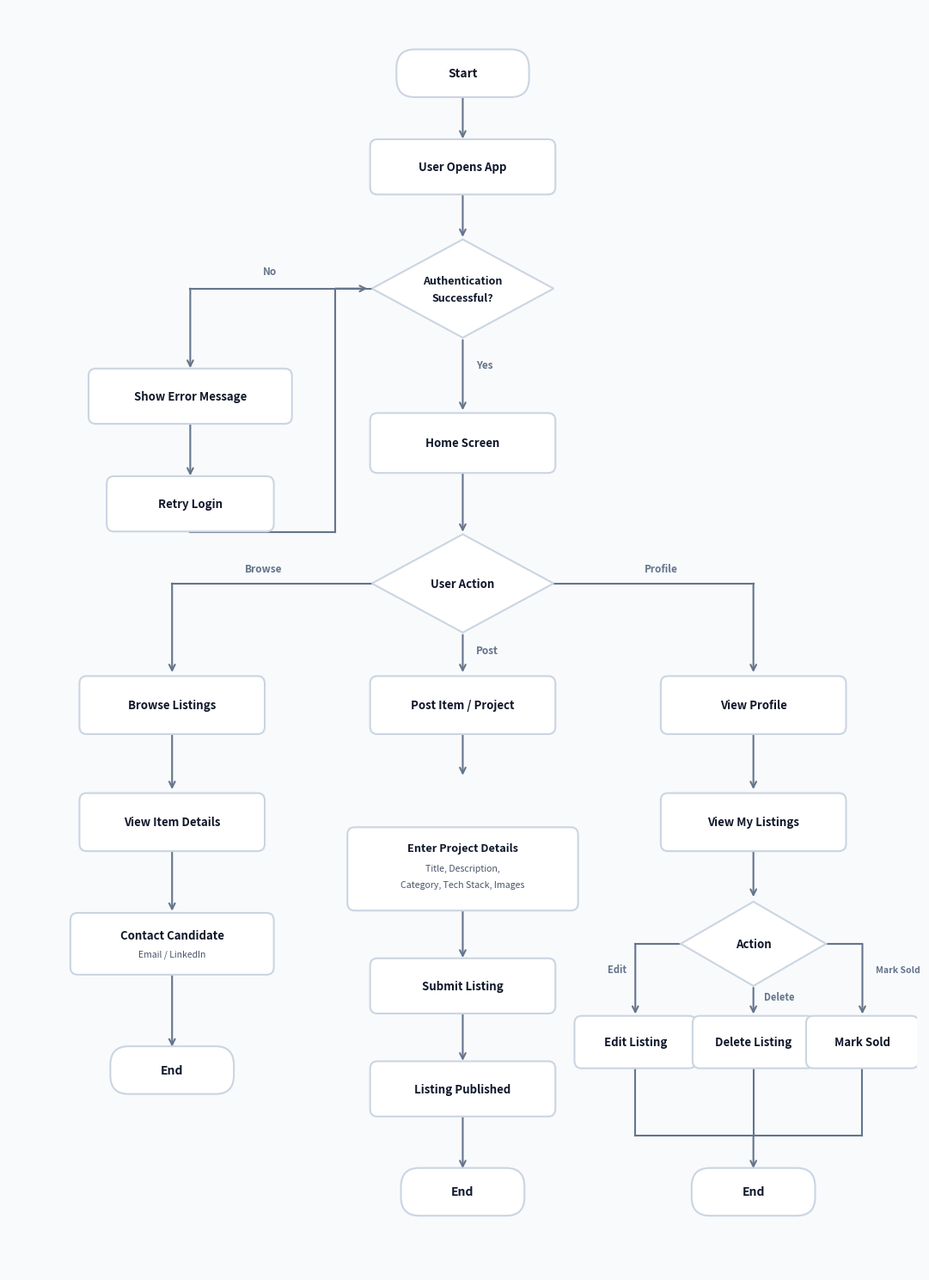

Recreate this plot in Python.
import matplotlib.pyplot as plt
from matplotlib.patches import FancyBboxPatch, Polygon
import matplotlib.patheffects as patheffects

# Setup figure with clean high-res canvas
fig, ax = plt.subplots(figsize=(11, 15), dpi=300)
ax.set_xlim(0, 100)
ax.set_ylim(0, 135)
ax.axis('off')

# Styling constants matching the reference image
bg_color = "#F8FAFC"
fig.patch.set_facecolor(bg_color)
ax.set_facecolor(bg_color)

box_edge = "#CBD5E1"
line_color = "#64748B"
text_dark = "#0F172A"
text_muted = "#475569"
text_label = "#64748B"

def draw_rect(x, y, w, h, text, subtext=None, rx=0.8):
    # Centered at (x, y)
    patch = FancyBboxPatch((x - w/2, y - h/2), w, h,
                           boxstyle=f"round,pad=0.2,rounding_size={rx}",
                           facecolor="#FFFFFF", edgecolor=box_edge, linewidth=1.5,
                           zorder=3)
    ax.add_patch(patch)
    if subtext:
        ax.text(x, y + 0.9, text, ha='center', va='center', fontsize=9.5, fontweight='bold', color=text_dark, zorder=4)
        ax.text(x, y - 1.1, subtext, ha='center', va='center', fontsize=7.5, fontweight='normal', color=text_muted, zorder=4)
    else:
        ax.text(x, y, text, ha='center', va='center', fontsize=9.5, fontweight='bold', color=text_dark, zorder=4)

def draw_pill(x, y, w, h, text):
    patch = FancyBboxPatch((x - w/2, y - h/2), w, h,
                           boxstyle="round,pad=0.3,rounding_size=2.0",
                           facecolor="#FFFFFF", edgecolor=box_edge, linewidth=1.5,
                           zorder=3)
    ax.add_patch(patch)
    ax.text(x, y, text, ha='center', va='center', fontsize=10, fontweight='bold', color=text_dark, zorder=4)

def draw_diamond(x, y, w, h, line1, line2=None):
    pts = [[x, y + h/2], [x + w/2, y], [x, y - h/2], [x - w/2, y]]
    poly = Polygon(pts, closed=True, facecolor="#FFFFFF", edgecolor=box_edge, linewidth=1.5, zorder=3)
    ax.add_patch(poly)
    if line2:
        ax.text(x, y + 0.8, line1, ha='center', va='center', fontsize=9, fontweight='bold', color=text_dark, zorder=4)
        ax.text(x, y - 1.0, line2, ha='center', va='center', fontsize=9, fontweight='bold', color=text_dark, zorder=4)
    else:
        ax.text(x, y, line1, ha='center', va='center', fontsize=9.5, fontweight='bold', color=text_dark, zorder=4)

def draw_arrow(x1, y1, x2, y2):
    ax.annotate("", xy=(x2, y2), xytext=(x1, y1),
                arrowprops=dict(arrowstyle="->", color=line_color, lw=1.5, shrinkA=0, shrinkB=0, mutation_scale=12),
                zorder=2)

def draw_line(x1, y1, x2, y2):
    ax.plot([x1, x2], [y1, y2], color=line_color, lw=1.5, zorder=2)

# ================= TOP FLOW =================
# Start
draw_pill(50, 128, 14, 4.5, "Start")
draw_arrow(50, 125.5, 50, 121)

# User Opens App
draw_rect(50, 118, 20, 5.5, "User Opens App")
draw_arrow(50, 115, 50, 110.5)

# Authentication Diamond
draw_diamond(50, 105, 20, 10.5, "Authentication", "Successful?")

# Auth -> No (Left)
draw_line(40, 105, 20, 105)
draw_arrow(20, 105, 20, 96.5)
ax.text(28, 106.5, "No", fontsize=8.5, color=text_label, fontweight='semibold')

# Show Error Message
draw_rect(20, 93.5, 22, 5.5, "Show Error Message")
draw_arrow(20, 90.5, 20, 85)

# Retry Login
draw_rect(20, 82, 18, 5.5, "Retry Login")
# Loop back from Retry Login to Auth Diamond
draw_line(20, 79, 36, 79)
draw_line(36, 79, 36, 105)
draw_arrow(36, 105, 39.5, 105)

# Auth -> Yes (Down to Home Screen)
draw_arrow(50, 99.5, 50, 92)
ax.text(51.5, 96.5, "Yes", fontsize=8.5, color=text_label, fontweight='semibold')

# Home Screen
draw_rect(50, 88.5, 20, 6.0, "Home Screen")
draw_arrow(50, 85.3, 50, 79)

# User Action Diamond
draw_diamond(50, 73.5, 20, 10.5, "User Action")

# ================= 3 COLUMNS BRANCHING =================
# Left Branch (Browse) -> Col 1 at x = 18
draw_line(40, 73.5, 18, 73.5)
draw_arrow(18, 73.5, 18, 64)
ax.text(26, 74.8, "Browse", fontsize=8.5, color=text_label, fontweight='semibold')

# Middle Branch (Post) -> Col 2 at x = 50
draw_arrow(50, 68, 50, 64)
ax.text(51.5, 66, "Post", fontsize=8.5, color=text_label, fontweight='semibold')

# Right Branch (Profile) -> Col 3 at x = 82
draw_line(60, 73.5, 82, 73.5)
draw_arrow(82, 73.5, 82, 64)
ax.text(70, 74.8, "Profile", fontsize=8.5, color=text_label, fontweight='semibold')


# ---------------- COLUMN 1: BROWSE ----------------
# Browse Listings
draw_rect(18, 60.5, 20, 5.8, "Browse Listings")
draw_arrow(18, 57.4, 18, 51.5)

# View Item Details
draw_rect(18, 48, 20, 5.8, "View Item Details")
draw_arrow(18, 44.9, 18, 38.5)

# Contact Seller / Recruiter
draw_rect(18, 35, 22, 6.2, "Contact Candidate", "Email / LinkedIn")
draw_arrow(18, 31.7, 18, 24)

# End 1
draw_pill(18, 21.5, 13, 4.5, "End")


# ---------------- COLUMN 2: POST ----------------
# Post Item
draw_rect(50, 60.5, 20, 5.8, "Post Item / Project")
draw_arrow(50, 57.4, 50, 53)

# Enter Item Details
patch_details = FancyBboxPatch((50 - 12.5, 43 - 8.5/2), 25, 8.5,
                               boxstyle="round,pad=0.2,rounding_size=0.8",
                               facecolor="#FFFFFF", edgecolor=box_edge, linewidth=1.5, zorder=3)
ax.add_patch(patch_details)
ax.text(50, 45.2, "Enter Project Details", ha='center', va='center', fontsize=9.2, fontweight='bold', color=text_dark, zorder=4)
ax.text(50, 43.1, "Title, Description,", ha='center', va='center', fontsize=7.6, color=text_muted, zorder=4)
ax.text(50, 41.3, "Category, Tech Stack, Images", ha='center', va='center', fontsize=7.6, color=text_muted, zorder=4)
draw_arrow(50, 38.5, 50, 33.5)

# Submit Listing
draw_rect(50, 30.5, 20, 5.5, "Submit Listing")
draw_arrow(50, 27.5, 50, 22.5)

# Listing Published
draw_rect(50, 19.5, 20, 5.5, "Listing Published")
draw_arrow(50, 16.5, 50, 11)

# End 2
draw_pill(50, 8.5, 13, 4.5, "End")


# ---------------- COLUMN 3: PROFILE ----------------
# View Profile
draw_rect(82, 60.5, 20, 5.8, "View Profile")
draw_arrow(82, 57.4, 82, 51.5)

# View My Listings
draw_rect(82, 48, 20, 5.8, "View My Listings")
draw_arrow(82, 44.9, 82, 40)

# Action Diamond (Sub-Action)
draw_diamond(82, 35, 16, 9.0, "Action")

# Sub-Action 1: Edit (Left branch of Col 3) -> x = 69
draw_line(74, 35, 69, 35)
draw_arrow(69, 35, 69, 27.5)
ax.text(68, 32, "Edit", fontsize=8, color=text_label, fontweight='semibold', ha='right')
draw_rect(69, 24.5, 13, 5.2, "Edit Listing")

# Sub-Action 2: Delete (Center branch of Col 3) -> x = 82
draw_arrow(82, 30.3, 82, 27.5)
ax.text(83.2, 29, "Delete", fontsize=8, color=text_label, fontweight='semibold')
draw_rect(82, 24.5, 13, 5.2, "Delete Listing")

# Sub-Action 3: Mark Sold / Cert (Right branch of Col 3) -> x = 94
draw_line(90, 35, 94, 35)
draw_arrow(94, 35, 94, 27.5)
ax.text(95.5, 32, "Mark Sold", fontsize=7.5, color=text_label, fontweight='semibold', ha='left')
draw_rect(94, 24.5, 12, 5.2, "Mark Sold")

# Clear merge lines leading cleanly to End 3 without overlapping!
# From Edit Listing (x=69, y=21.8) -> down to 14.5, right to 82
draw_line(69, 21.8, 69, 14.5)
draw_line(69, 14.5, 82, 14.5)

# From Mark Sold (x=94, y=21.8) -> down to 14.5, left to 82
draw_line(94, 21.8, 94, 14.5)
draw_line(94, 14.5, 82, 14.5)

# From Delete Listing (x=82, y=21.8) -> down to 14.5
draw_line(82, 21.8, 82, 14.5)

# Single clean downward arrow to End 3
draw_arrow(82, 14.5, 82, 11)

# End 3
draw_pill(82, 8.5, 13, 4.5, "End")

# Output paths
output_png = r"C:\Users\sruth\.gemini\antigravity\brain\d6778eea-ebd2-4bdc-bdce-aeed47c7e45a\application_flow_diagram.png"
output_jpg = r"C:\Users\sruth\.gemini\antigravity\brain\d6778eea-ebd2-4bdc-bdce-aeed47c7e45a\application_flow_diagram.jpg"
output_workspace_png = r"d:\MCA-SEMESTER-1-WAD\application_flow_diagram.png"

plt.tight_layout()
plt.savefig(output_png, format='png', dpi=300, facecolor=fig.get_facecolor(), edgecolor='none')
plt.savefig(output_jpg, format='jpeg', dpi=300, facecolor=fig.get_facecolor(), edgecolor='none')
plt.savefig(output_workspace_png, format='png', dpi=300, facecolor=fig.get_facecolor(), edgecolor='none')
print("Successfully generated clean diagram images!")
